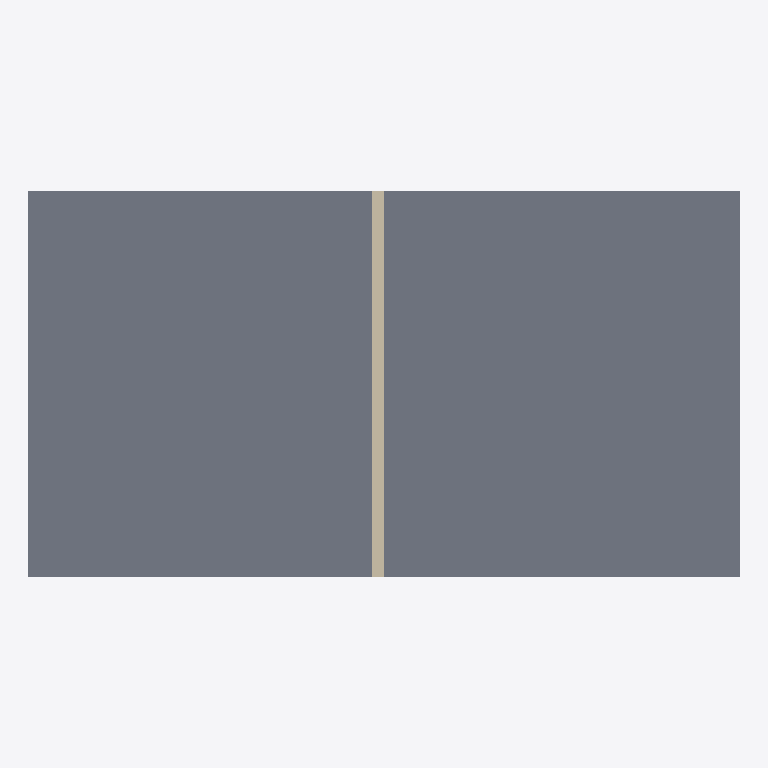
Plan cut of the same IFC building model at storey 'Level 1' (level 3.20 m, cut at 4.60 m), seen from above with north up, elements coloured by IFC class (only those large enough to see are counted): 1 slab (grey), 1 wall (beige). Cut surfaces are drawn darker.
Extent 12.0 m × 6.5 m × 6.6 m (x, y, z). Storeys (2): Level 0 at 0.00 m; Level 1 at 3.20 m. Elements (6): 2 IfcSlab, 2 IfcStair, 1 IfcRoof, 1 IfcWall.

HEADER;
FILE_DESCRIPTION(('ViewDefinition[DesignTransferView]'),'2;1');
FILE_NAME('/dev/null','2026-04-21T14:54:52+00:00',(''),(''),'IfcOpenShell 0.8.5','IfcOpenShell 0.8.5','Nobody');
FILE_SCHEMA(('IFC4'));
ENDSEC;
DATA;
#1=IFCPROJECT('3wnFioUWH2surm7$iK7UGd',$,'Townhouse Pair',$,$,$,$,(#10,#16),#5);
#18=IFCSITE('1UeBF9CY984PyBB2qJk2rw',$,'Townhouse Pair Site',$,$,$,$,$,$,$,$,$,$,$);
#19=IFCBUILDING('03X6HuLh96hwXOuQ7PUWi3',$,'Townhouse Pair Building',$,$,$,$,$,$,$,$,$);
#22=IFCBUILDINGSTOREY('03UOAhz5z9PRGiPFiaoWbu',$,'Level 0',$,$,#28,$,$,$,0.0);
#29=IFCBUILDINGSTOREY('0XCUA6xlT8IAr3WPN8jzOz',$,'Level 1',$,$,#34,$,$,$,3.2);
#387=IFCSLAB('1NW9B7P2PCvxxLGS5cHBW6',$,'FLOOR-1',$,$,#400,#395,$,.FLOOR.);
#414=IFCWALL('3qRkgxtoL03P_Jw4TVY2xg',$,'PARTY-WALL',$,$,#429,#430,$,$);
ENDSEC;
